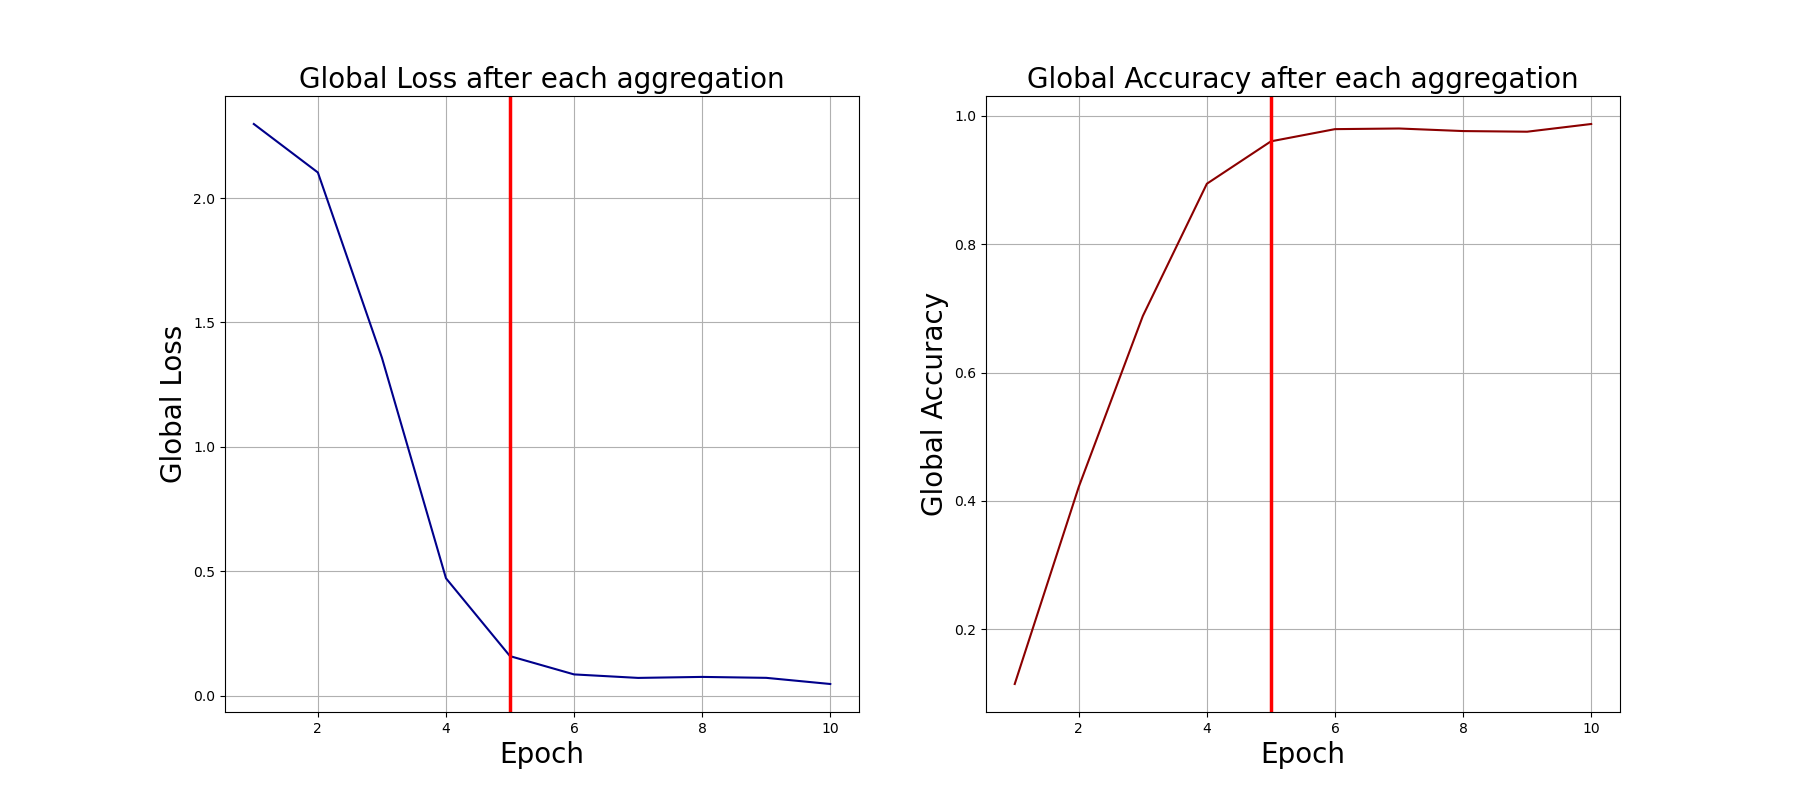

Source data for this figure (header and first rows):
0, 2.2977399826049805, 0.115
1, 2.103, 0.422
2, 1.358, 0.688
3, 0.4714, 0.894
4, 0.1583, 0.96
5, 0.08481, 0.979
6, 0.07076, 0.98
7, 0.07478, 0.976
8, 0.071, 0.975
9, 0.04626, 0.987
